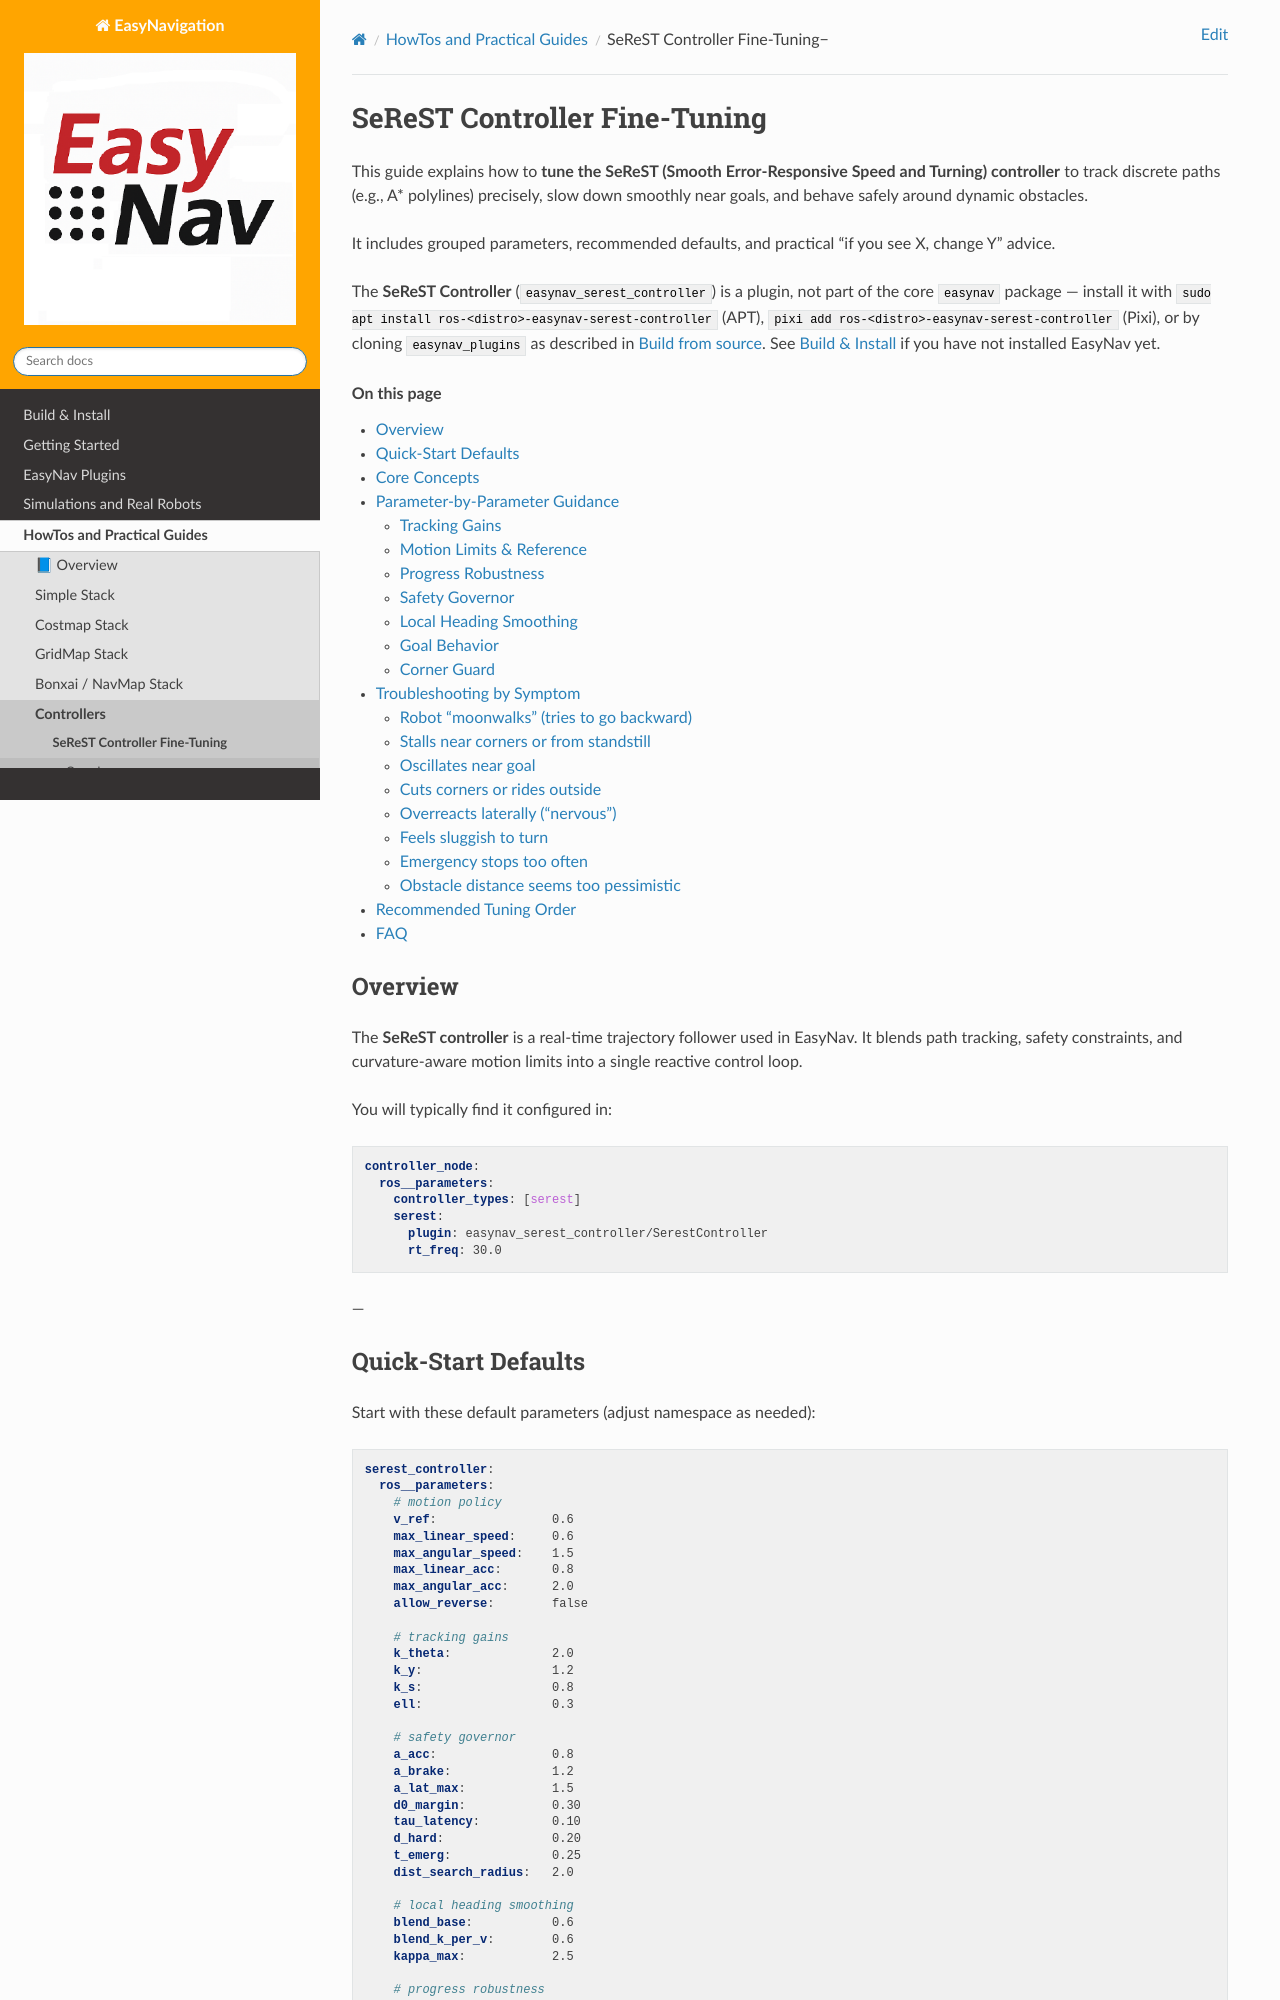

repository: EasyNavigation/easynavigation.github.io · page: 0.4.2/howtos/serest_controller.html · generator: sphinx

.. _serest_controller:

=============================
SeReST Controller Fine-Tuning
=============================

This guide explains how to **tune the SeReST (Smooth Error-Responsive Speed and Turning) controller**
to track discrete paths (e.g., A* polylines) precisely, slow down smoothly near goals,
and behave safely around dynamic obstacles.

It includes grouped parameters, recommended defaults, and practical
“if you see X, change Y” advice.

The **SeReST Controller** (``easynav_serest_controller``) is a plugin, not part of
the core ``easynav`` package — install it with
``sudo apt install ros-<distro>-easynav-serest-controller`` (APT),
``pixi add ros-<distro>-easynav-serest-controller`` (Pixi), or by cloning
``easynav_plugins`` as described in :ref:`build_from_source`. See
:doc:`../build_install/index` if you have not installed EasyNav yet.

.. contents:: On this page
   :local:
   :depth: 2

Overview
--------

The **SeReST controller** is a real-time trajectory follower used in EasyNav.  
It blends path tracking, safety constraints, and curvature-aware motion limits into a single reactive control loop.

You will typically find it configured in:

.. code-block:: yaml

    controller_node:
      ros__parameters:
        # The robot's velocity/acceleration limits, shared by every controller and enforced by
        # the velocity smoother (see the Developers Guide).
        robot_limits:
          max_linear_vel: 0.6
          max_angular_vel: 1.5
          max_linear_acc: 0.8
          max_angular_acc: 2.0
        controller_types: [serest]
        serest:
          plugin: easynav_serest_controller/SerestController
          rt_freq: 30.0

---

Quick-Start Defaults
--------------------

These are the parameters and their defaults, in the ``serest`` entry of ``controller_node``:

.. code-block:: yaml

    controller_node:
      ros__parameters:
        serest:
          # motion policy
          v_ref:                0.6
          allow_reverse:        false

          # tracking gains
          k_theta:              2.0
          k_y:                  1.2
          k_s:                  0.8
          ell:                  0.3

          # safety governor
          a_acc:                0.8
          a_brake:              1.2
          a_lat_max:            1.5
          d0_margin:            0.30
          tau_latency:          0.10
          d_hard:               0.20
          t_emerg:              0.25
          dist_search_radius:   2.0

          # local heading smoothing
          blend_base:           0.6
          blend_k_per_v:        0.6
          kappa_max:            2.5

          # progress robustness
          v_progress_min:       0.05
          k_s_share_max:        0.5

          # goal behavior
          goal_pos_tol:         0.05
          goal_yaw_tol_deg:     5.0
          slow_radius:          0.60
          slow_min_speed:       0.03
          final_align_k:        2.0
          final_align_wmax:     0.6

          # corner guard (tight turns)
          corner_guard_enable:  true
          a_lat_soft:           1.1
          corner_gain_ey:       1.5
          corner_gain_eth:      0.7
          corner_gain_kappa:    0.4
          corner_min_alpha:     0.35
          corner_boost_omega:   0.8
          apex_ey_des:          0.05

---
